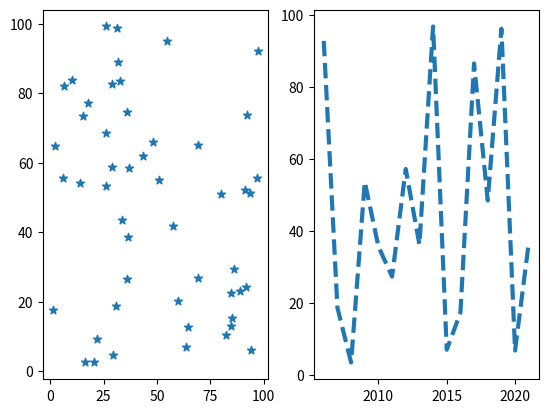

Source code (Python):
import matplotlib.pyplot as plt
import numpy as np

fig, axs = plt.subplots(1,2)


X_data = np.random.random(50) * 100
Y_data = np.random.random(50) * 100
axs[0].scatter(X_data, Y_data, marker="*")

years = [2006 + x for x in range(16)]
weights = np.random.random(16) * 100
axs[1].plot(years, weights, lw=3, linestyle="--")

# ax = plt.axes(projection="3d")
#
# X = np.arange(0,50,0.1)
# Y = np.random.random(500) * 100
# Z = np.arange(0,50,0.1)
#
# ax.scatter(X,Y,Z)

plt.show()
